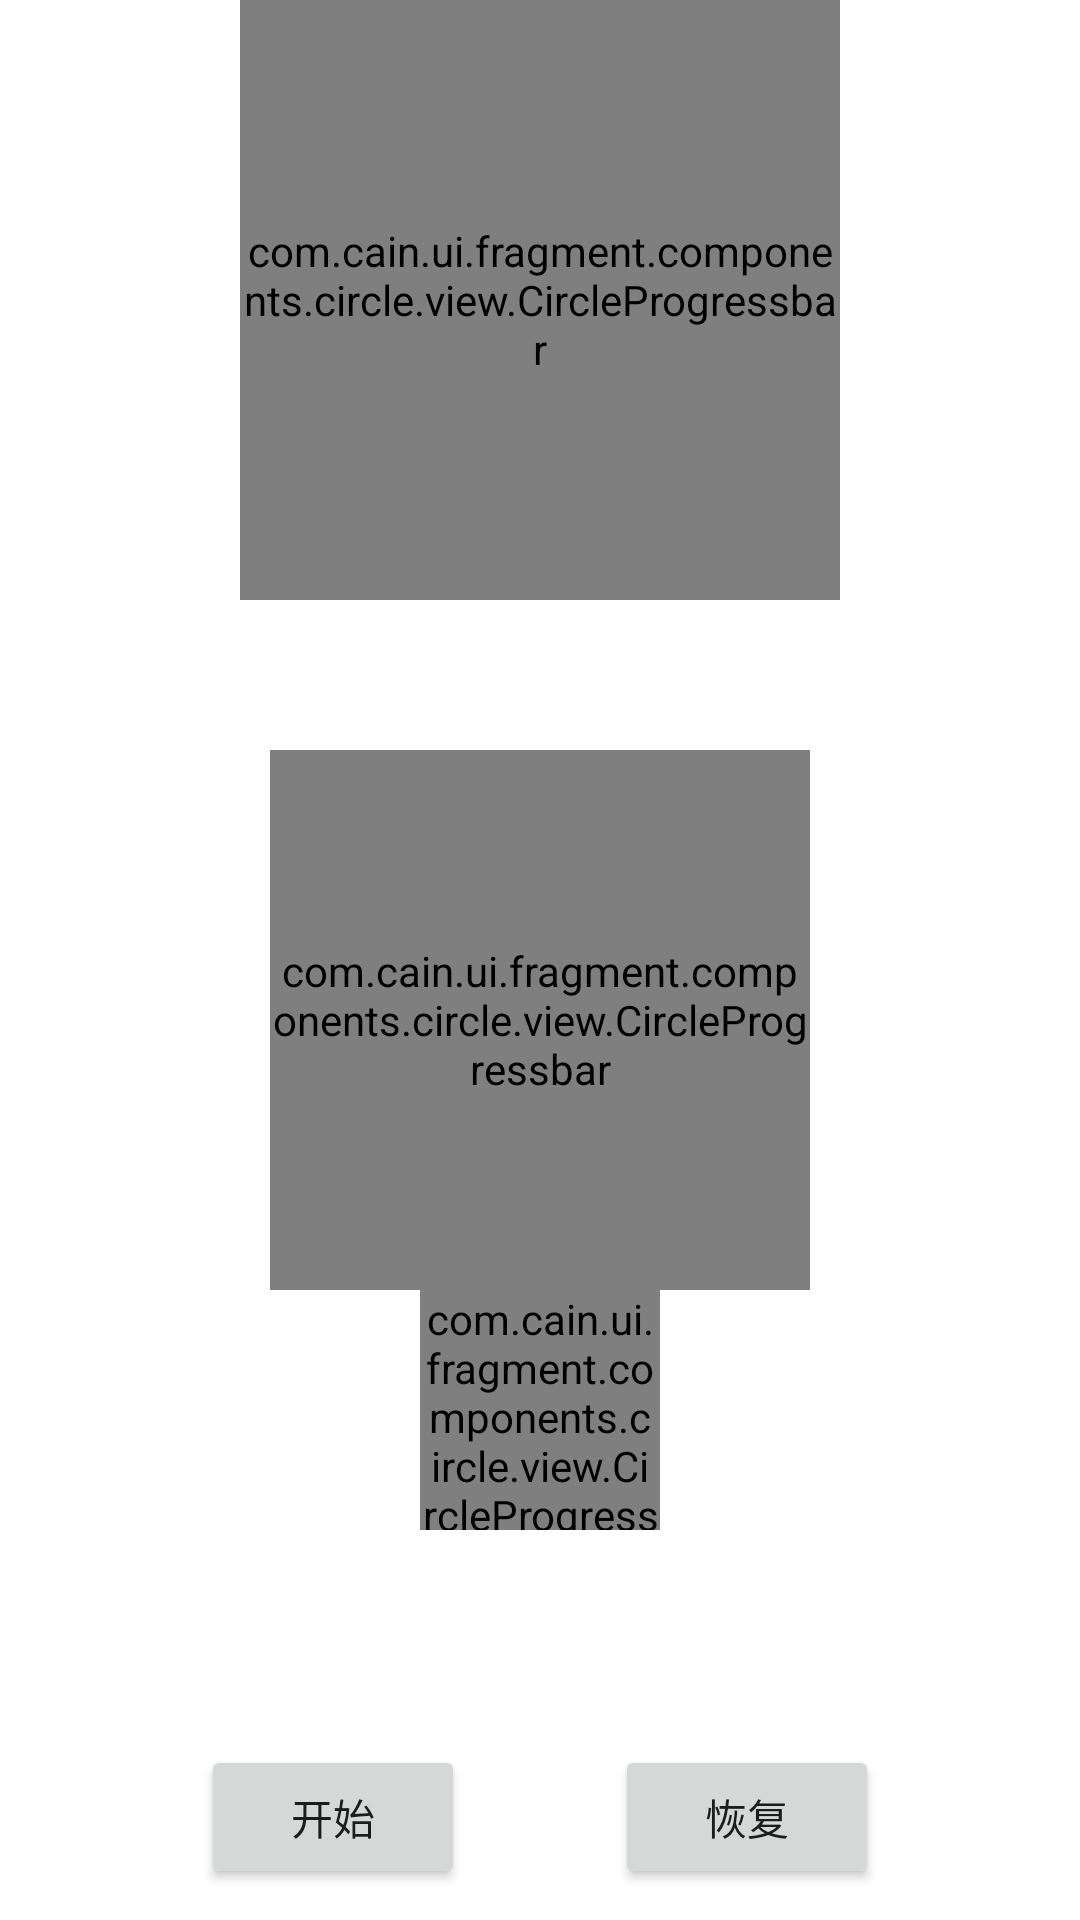

This screen was rendered from an Android layout file. Write that file and the resources it references.
<!-- AndroidManifest.xml: application theme AppTheme -->
<!-- res/layout/fragment_circle_progress.xml -->
<?xml version="1.0" encoding="utf-8"?>
<LinearLayout xmlns:android="http://schemas.android.com/apk/res/android"
    android:layout_width="match_parent"
    android:layout_height="match_parent"
    xmlns:app="http://schemas.android.com/apk/res-auto"
    android:background="@color/white_ff"
    android:layout_gravity="center_horizontal"
    android:gravity="center_horizontal"
    android:orientation="vertical">


    <com.cain.ui.fragment.components.circle.view.CircleProgressbar
        android:id="@+id/cp_progress_first_1"
        android:layout_width="200dp"
        android:layout_height="200dp"
        android:layout_centerInParent="true"
        app:cpb_backgroundProgressColor="@color/blue_00"
        app:cpb_backgroundProgressWidth="12dp"
        app:cpb_clockwise="true"
        app:cpb_foregroundProgressColor="@color/white_ff"
        app:cpb_foregroundProgressWidth="4dp"
        app:cpb_maxProgress="100"
        app:cpb_progress="100"
        app:cpb_roundedCorner="true"
        app:cpb_touchEnabled="true"
        />

    <com.cain.ui.fragment.components.circle.view.CircleProgressbar
        android:id="@+id/cp_progress_second"
        android:layout_width="180dp"
        android:layout_height="180dp"
        android:layout_centerInParent="true"
        android:layout_marginTop="50dp"
        app:cpb_backgroundProgressColor="@color/blue_00"
        app:cpb_backgroundProgressWidth="12dp"
        app:cpb_clockwise="true"
        app:cpb_foregroundProgressColor="@color/gray_8a"
        app:cpb_foregroundProgressWidth="12dp"
        app:cpb_maxProgress="100"
        app:cpb_progress="100"
        app:cpb_roundedCorner="false"
        app:cpb_touchEnabled="false" />

    <com.cain.ui.fragment.components.circle.view.CircleProgressbar
        android:id="@+id/cp_progress_third"
        android:layout_width="80dp"
        android:layout_height="80dp"
        android:layout_centerInParent="true"
        app:cpb_backgroundProgressColor="@color/transparent_color"
        app:cpb_backgroundProgressWidth="12dp"
        app:cpb_clockwise="true"
        app:cpb_foregroundProgressColor="@color/blue_00"
        app:cpb_foregroundProgressWidth="4dp"
        app:cpb_maxProgress="100"
        app:cpb_progress="100"
        app:cpb_roundedCorner="true"
        app:cpb_touchEnabled="true" />


    <TextView
        android:id="@+id/tv_countdown"
        android:layout_width="wrap_content"
        android:layout_height="wrap_content"
        android:layout_centerInParent="true"
        android:textStyle="bold"
        android:textColor="@color/black_00"
        android:textSize="16sp" />

    <LinearLayout
        android:layout_width="match_parent"
        android:layout_height="wrap_content"
        android:layout_marginTop="50dp"
        android:gravity="center"
        android:orientation="horizontal">

        <Button
            android:id="@+id/btn_start"
            android:layout_width="wrap_content"
            android:layout_height="wrap_content"
            android:onClick="start"
            android:text="开始" />

        <Button
            android:id="@+id/btn_restore"
            android:layout_width="wrap_content"
            android:layout_height="wrap_content"
            android:layout_marginLeft="50dp"
            android:onClick="restore"
            android:text="恢复" />
    </LinearLayout>

</LinearLayout>
<!-- resources referenced by this layout -->
<resources>
  <color name="black_00">#000000</color>
  <color name="blue_00">#00AAEE</color>
  <color name="white_ff">#FFFFFF</color>
  <style name="AppTheme" parent="Theme.AppCompat.Light.NoActionBar">
          
      </style>
</resources>
